Photos from the image-classification dataset "data" in the GitHub repository DIOPBARHAM/atelier_prepa_donnees_images. Its 5 classes are: cardboard, glass, metal, plastic, trash.

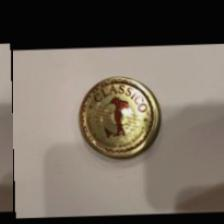
Label: metal

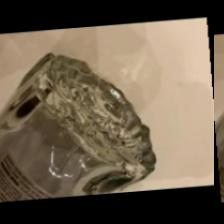
Label: glass

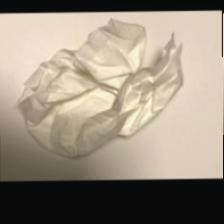
Label: trash

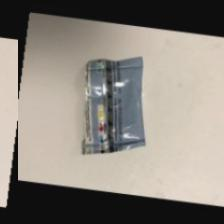
Label: trash

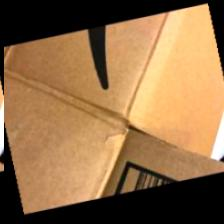
Label: cardboard

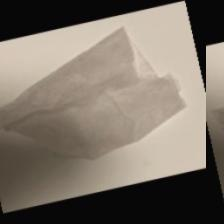
Label: trash
